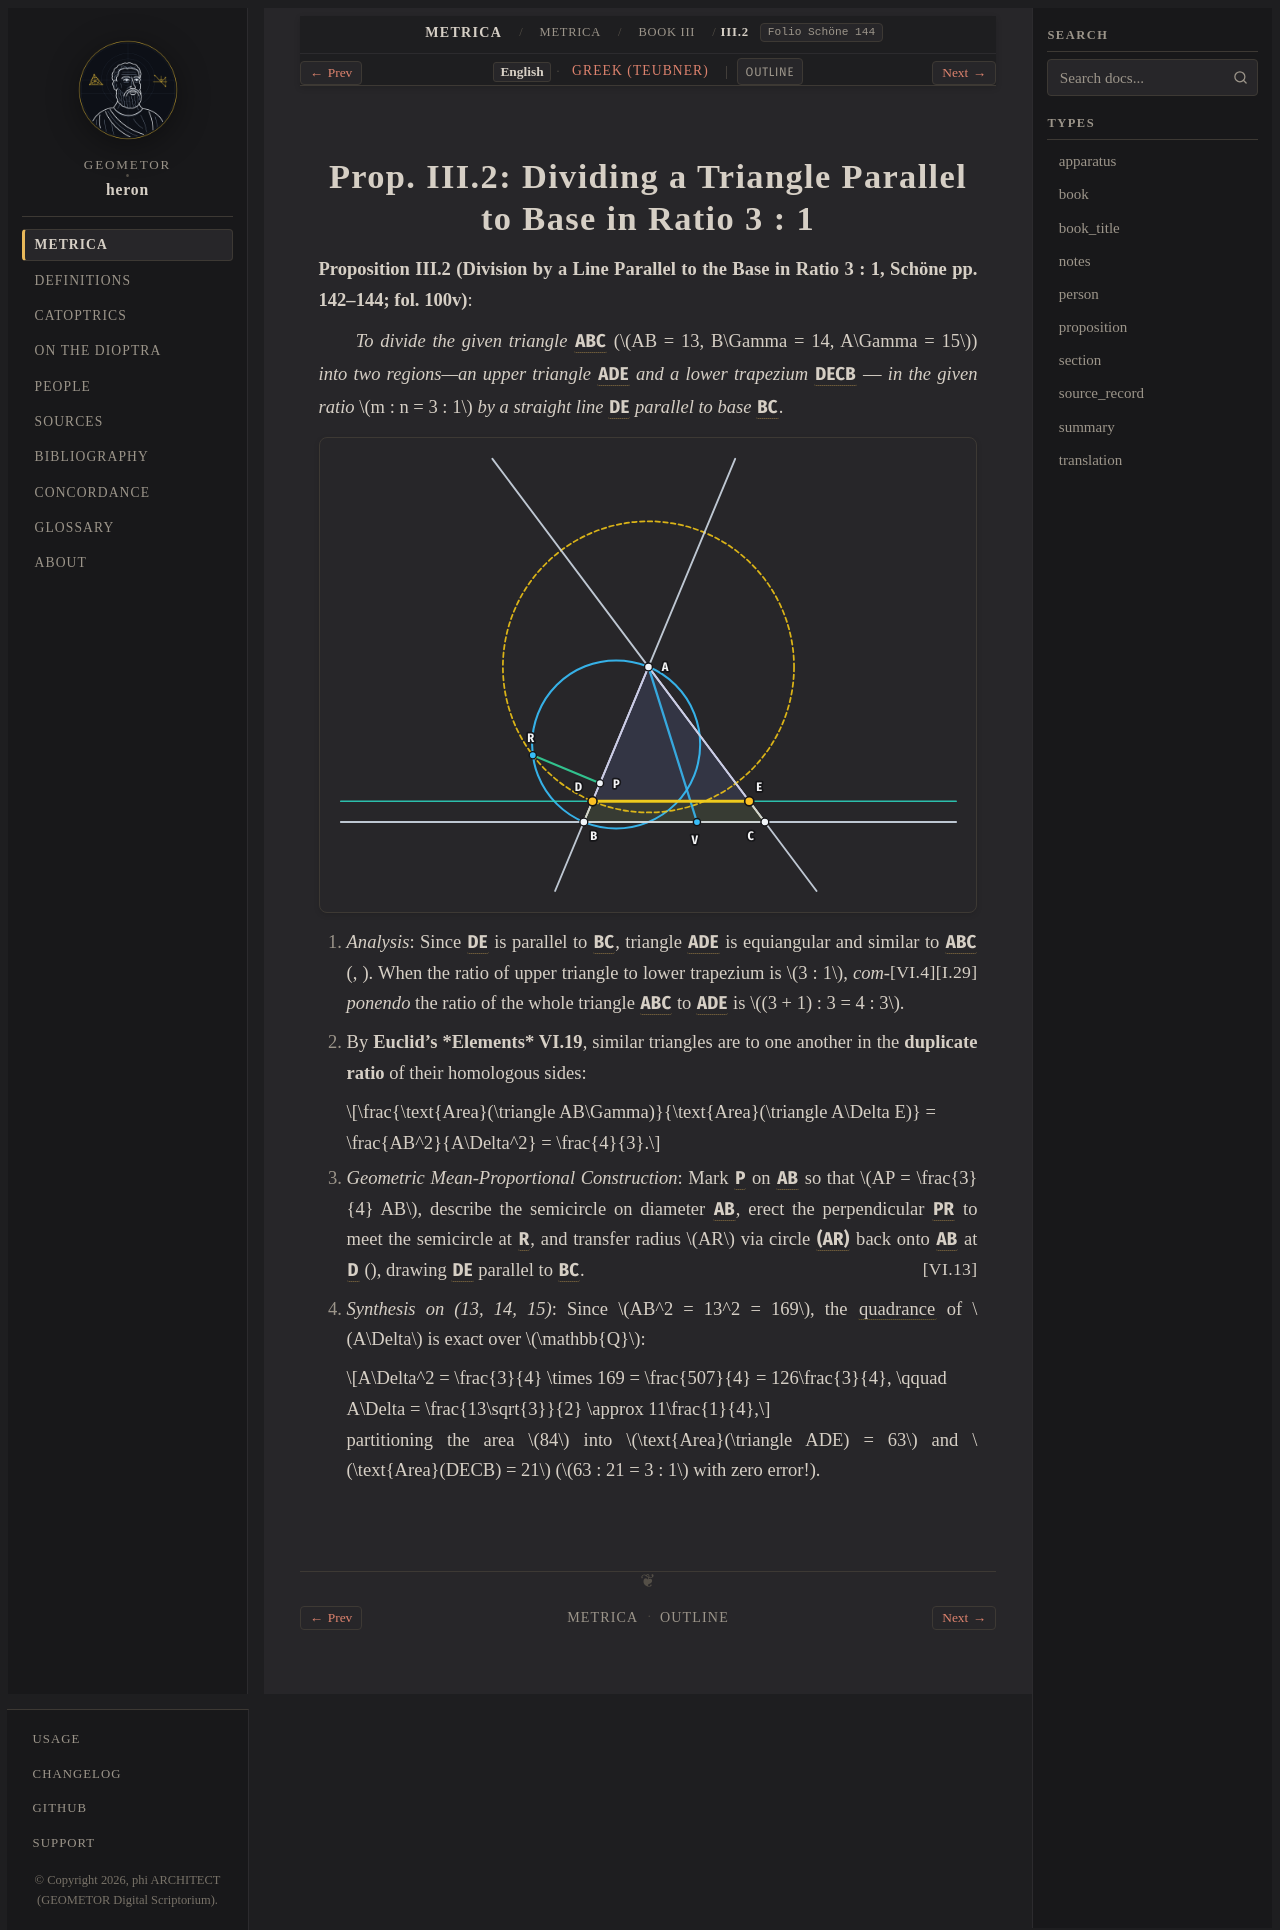

repository: geometor/heron · page: metrica/book_03/prop_02/index.html · generator: sphinx

:order: 3
:type: proposition
:canonical_id: III.2
:folio: Schöne 144

.. _sec-metrica-iii-2:

Prop. III.2: Dividing a Triangle Parallel to Base in Ratio 3 : 1
================================================================

.. folio:: Schöne 144
   :page: 144

**Proposition III.2 (Division by a Line Parallel to the Base in Ratio 3 : 1, Schöne pp. 142–144; fol. 100v)**:

*To divide the given triangle* :g:`ABC <g1:< A B C >>` (:math:`AB = 13, B\Gamma = 14, A\Gamma = 15`) *into two regions—an upper triangle* :g:`ADE <g1:< A D E >>` *and a lower trapezium* :g:`DECB <g1:< D B C E >>` — *in the given ratio* :math:`m : n = 3 : 1` *by a straight line* :g:`DE <g1:/ D E />` *parallel to base* :g:`BC <g1:[ B C ]>`.

.. picture:: /_static/figures/metrica-iii-area-division.svg
   :alt: Hero Metrica III.1 and III.2 — Vertex Division (5:3) and Parallel Mean-Proportional Division (3:1) on (13, 14, 15)

1. *Analysis*: Since :g:`DE <g1:/ D E />` is parallel to :g:`BC <g1:[ B C ]>`, triangle :g:`ADE <g1:< A D E >>` is equiangular and similar to :g:`ABC <g1:< A B C >>` (:just:`I.29`, :just:`VI.4`). When the ratio of upper triangle to lower trapezium is :math:`3 : 1`, *componendo* the ratio of the whole triangle :g:`ABC <g1:< A B C >>` to :g:`ADE <g1:< A D E >>` is :math:`(3 + 1) : 3 = 4 : 3`.
2. By **Euclid's *Elements* VI.19**, similar triangles are to one another in the **duplicate ratio** of their homologous sides:

   .. math::

      \frac{\text{Area}(\triangle AB\Gamma)}{\text{Area}(\triangle A\Delta E)} = \frac{AB^2}{A\Delta^2} = \frac{4}{3}.

3. *Geometric Mean-Proportional Construction*: Mark :g:`P <g1:P>` on :g:`AB <g1:[ A B ]>` so that :math:`AP = \frac{3}{4} AB`, describe the semicircle on diameter :g:`AB <g1:[ A B ]>`, erect the perpendicular :g:`PR <g1:/ P R />` to meet the semicircle at :g:`R <g1:R>`, and transfer radius :math:`AR` via circle :g:`(AR) <g1:( A R )>` back onto :g:`AB <g1:[ A B ]>` at :g:`D <g1:D>` (:just:`VI.13`), drawing :g:`DE <g1:/ D E />` parallel to :g:`BC <g1:[ B C ]>`.
4. *Synthesis on (13, 14, 15)*: Since :math:`AB^2 = 13^2 = 169`, the :term:`quadrance` of :math:`A\Delta` is exact over :math:`\mathbb{Q}`:

   .. math::

      A\Delta^2 = \frac{3}{4} \times 169 = \frac{507}{4} = 126\frac{3}{4}, \qquad A\Delta = \frac{13\sqrt{3}}{2} \approx 11\frac{1}{4},

   partitioning the area :math:`84` into :math:`\text{Area}(\triangle ADE) = 63` and :math:`\text{Area}(DECB) = 21` (:math:`63 : 21 = 3 : 1` with zero error!).
